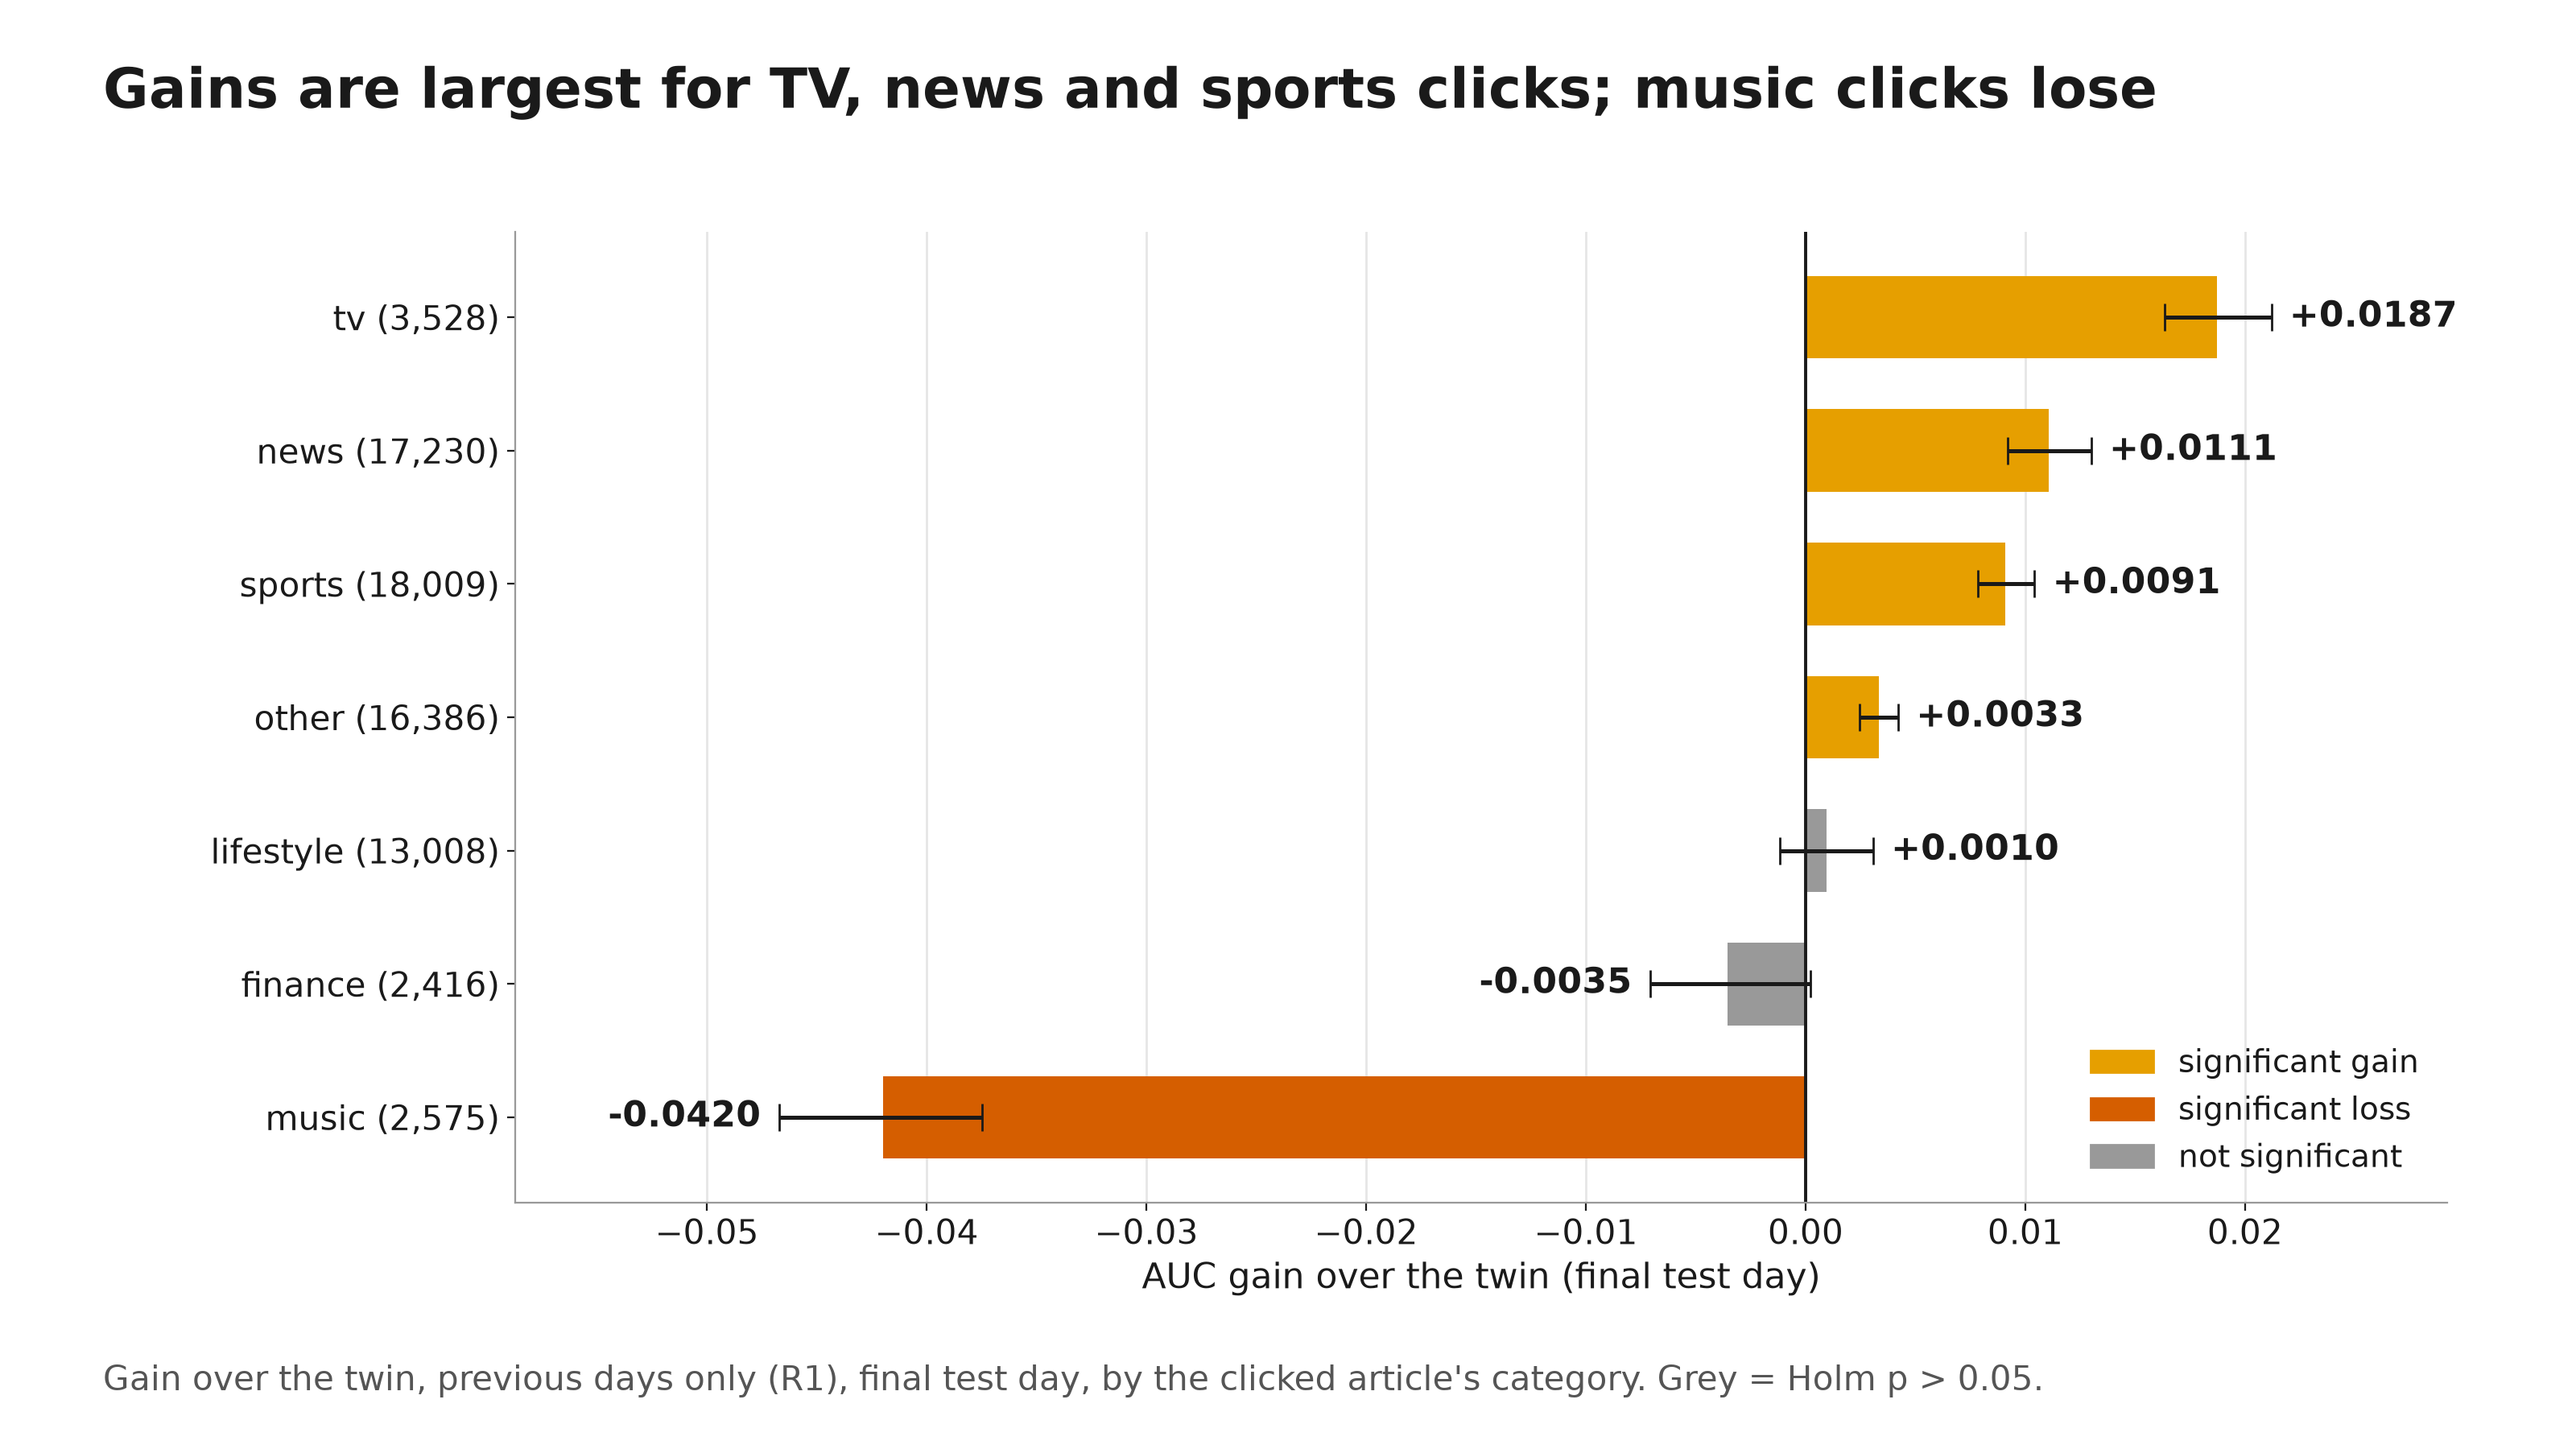

Source data for this figure (header and first rows):
category, impressions, gain, ci_low, ci_high, p_holm, significant, label, regime, source
tv, 3528, 0.01873, 0.01636, 0.0212, 4.4366050529174026e-46, True, +0.0187, previous days only (R1), v7_subgroups.csv (dev, R1, split 'clicke…
news, 17230, 0.01107, 0.009203, 0.013, 9.197493405502512e-27, True, +0.0111, previous days only (R1), v7_subgroups.csv (dev, R1, split 'clicke…
sports, 18009, 0.009068, 0.007851, 0.01042, 5.141732245707833e-41, True, +0.0091, previous days only (R1), v7_subgroups.csv (dev, R1, split 'clicke…
other, 16386, 0.003328, 0.002454, 0.004217, 6.101301294905643e-11, True, +0.0033, previous days only (R1), v7_subgroups.csv (dev, R1, split 'clicke…
lifestyle, 13008, 0.000959, -0.001158, 0.003074, 0.3735, False, +0.0010, previous days only (R1), v7_subgroups.csv (dev, R1, split 'clicke…
finance, 2416, -0.003548, -0.007082, 0.0002093, 0.1493, False, -0.0035, previous days only (R1), v7_subgroups.csv (dev, R1, split 'clicke…
music, 2575, -0.04197, -0.04672, -0.03749, 1.832939403280731e-67, True, -0.0420, previous days only (R1), v7_subgroups.csv (dev, R1, split 'clicke…
